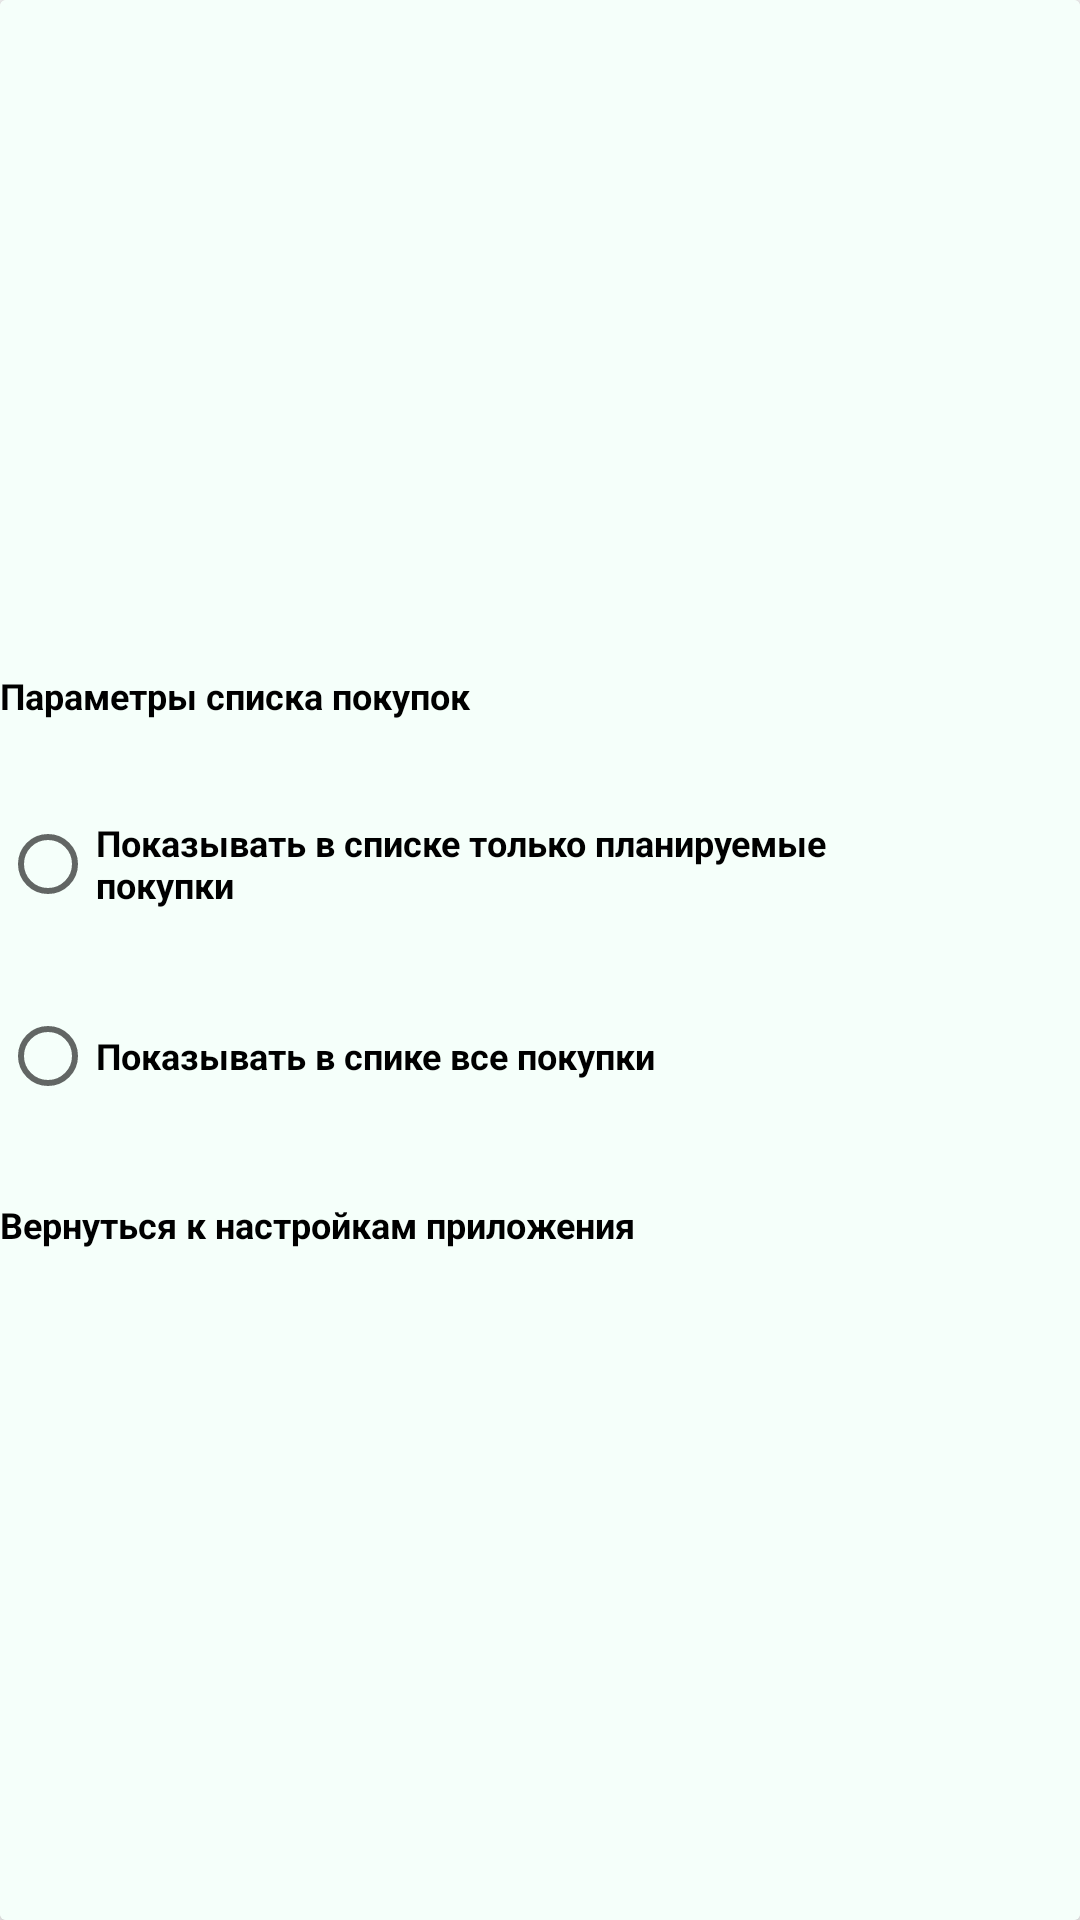

Write the Android layout XML for this screen, with the resource values it uses.
<!-- AndroidManifest.xml: application theme AppTheme -->
<!-- res/layout/activity_settings_buy_list.xml -->
<?xml version="1.0" encoding="utf-8"?>
<android.support.v7.widget.CardView
    xmlns:android="http://schemas.android.com/apk/res/android"
    xmlns:tools="http://schemas.android.com/tools"
    xmlns:app="http://schemas.android.com/apk/res-auto"
    android:layout_width="match_parent"
    android:layout_height="match_parent"
    android:layout_marginBottom="@dimen/activity_vertical_margin"
    android:layout_marginLeft="@dimen/activity_horizontal_margin"
    android:layout_marginRight="@dimen/activity_horizontal_margin"
    android:layout_marginTop="@dimen/activity_vertical_margin"
    android:layout_gravity="center"
    app:cardCornerRadius="@dimen/spacing_tiny_2"
    app:cardElevation="@dimen/spacing_scanty_4"
    tools:context=".ui.activities.SettingsBuyListActivity">

    <LinearLayout
        android:layout_width="match_parent"
        android:layout_height="match_parent"
        android:orientation="vertical"
        android:background="@color/mintGreen"
        android:paddingRight="@dimen/spacing_medium_32"
        android:gravity="center_vertical"
        >

    <TextView
        android:layout_width="match_parent"
        android:layout_height="wrap_content"
        style="@style/textView"
        android:layout_marginBottom="@dimen/spacing_medium_32"
        android:layout_marginRight="@dimen/spacing_medium_32"
        android:text="@string/settings_buy_list"/>

    <RadioGroup
        android:id="@+id/parameters_buy_list_rg"
        android:layout_width="match_parent"
        android:layout_height="wrap_content"
        android:layout_marginRight="@dimen/spacing_medium_32"
        >
        >

    <RadioButton
        android:id="@+id/plan_buys_btn"
        style="@style/textView"
        android:layout_width="wrap_content"
        android:layout_height="wrap_content"
        android:layout_marginBottom="@dimen/spacing_medium_32"
        android:text="@string/show_plan_buys"/>

    <RadioButton
        android:id="@+id/all_buys_btn"
        style="@style/textView"
        android:layout_width="wrap_content"
        android:layout_height="wrap_content"
        android:layout_marginBottom="@dimen/spacing_medium_32"
        android:text="@string/show_all_buys"/>

    </RadioGroup>

        <TextView
            android:id="@+id/back_to_settings"
            android:layout_width="match_parent"
            android:layout_height="wrap_content"
            style="@style/textView"
            android:layout_marginRight="@dimen/spacing_medium_32"
            android:text="@string/back_to_settings"/>

    </LinearLayout>

</android.support.v7.widget.CardView>
<!-- resources referenced by this layout -->
<resources>
  <color name="mintGreen">#F5FFFA</color>
  <dimen name="activity_horizontal_margin">16dp</dimen>
  <dimen name="activity_vertical_margin">16dp</dimen>
  <dimen name="spacing_medium_32">32dp</dimen>
  <dimen name="spacing_scanty_4">4dp</dimen>
  <dimen name="spacing_tiny_2">2dp</dimen>
  <string name="back_to_settings">Вернуться к настройкам приложения</string>
  <string name="settings_buy_list">Параметры списка покупок</string>
  <string name="show_all_buys">Показывать в спике все покупки</string>
  <string name="show_plan_buys">Показывать в списке только планируемые покупки</string>
  <style name="textView">
          <item name="android:textStyle">bold</item>
          <item name="android:textColor">@color/black</item>
          <item name="android:textSize">@dimen/text_size_normal_12</item>
      </style>
  <style name="AppTheme" parent="Theme.AppCompat.Light.NoActionBar">
          
          <item name="colorPrimary">@color/colorPrimary</item>
          <item name="colorPrimaryDark">@color/colorPrimaryDark</item>
          <item name="colorAccent">@color/colorAccent</item>
          <item name="android:spinnerItemStyle">@style/spinnerItemStyle</item>
      </style>
  <color name="black">#000000</color>
  <dimen name="text_size_normal_12">12sp</dimen>
  <color name="colorPrimary">#3F51B5</color>
  <color name="colorPrimaryDark">#303F9F</color>
  <color name="colorAccent">#F45000</color>
  <style name="spinnerItemStyle">
          <item name="android:textSize">12sp</item>
          <item name="android:textStyle">bold</item>
          <item name="android:textColor">@color/black</item>
      </style>
</resources>
